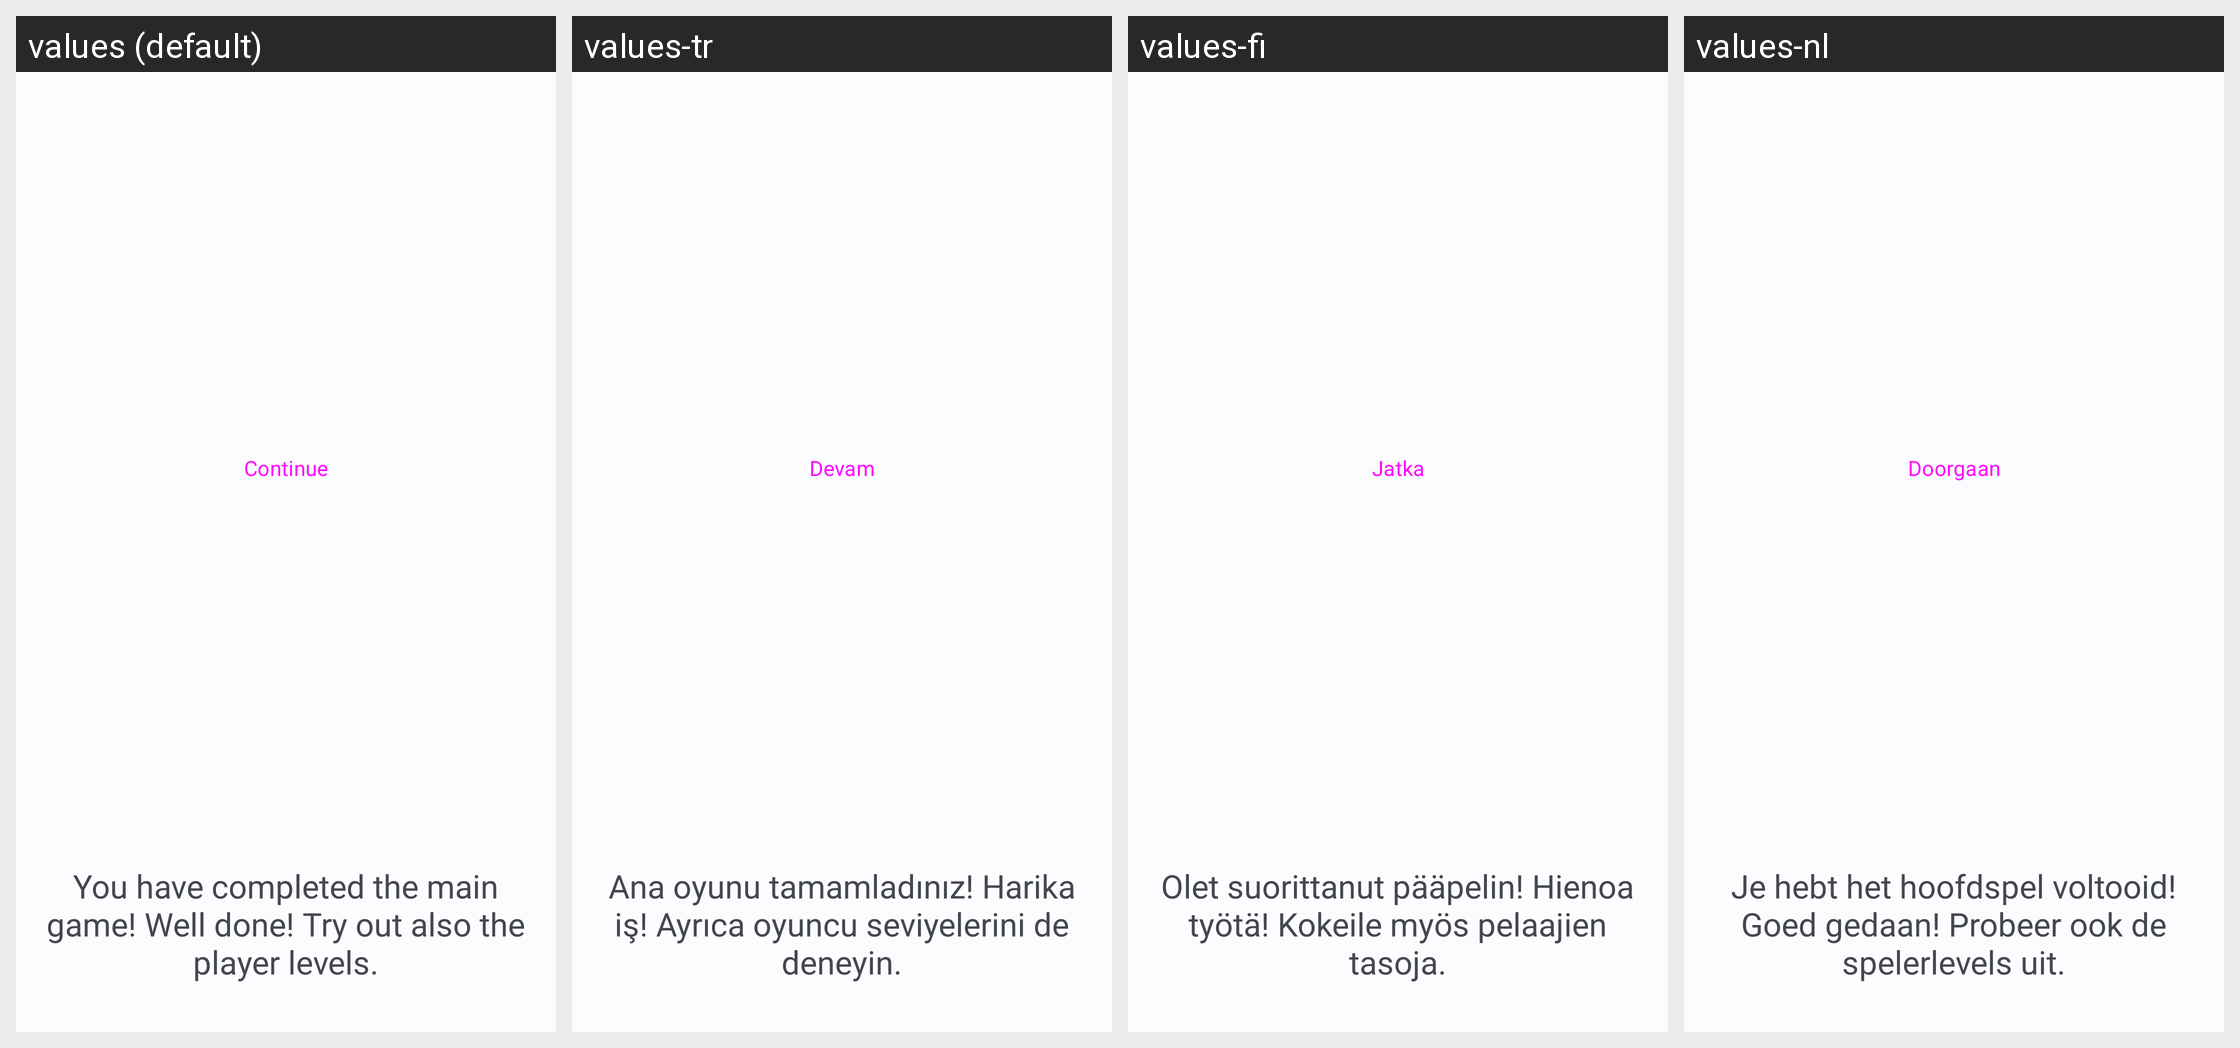

Locale-by-locale string values for the Android screen shown in this grid:
Android screen res/layout/game_pack_ending_fragment.xml rendered under 4 locales, left to right: values (default), values-tr, values-fi, values-nl. Device: Nexus 5 (rendered at 1080×1920; each locale shown at half size, 540×960, under a caption strip naming it); theme Theme.OC.
Other locales in the repository, not shown: values-de, values-es, values-et, values-fr, values-in, values-it, values-ja, values-ko, values-pl, values-pt, values-ro, values-sv, values-uk, values-zh.
Strings drawn on this screen, with the default value and each locale's value (text and hints the layout hard-codes, and strings that could not be matched under every locale, appear in the picture but are not listed):

continue_game
  values: Continue
  values-tr: Devam
  values-fi: Jatka
  values-nl: Doorgaan

game_pack_completed
  values: You have completed the main game! Well done! Try out also the player levels.
  values-tr: Ana oyunu tamamladınız! Harika iş! Ayrıca oyuncu seviyelerini de deneyin.
  values-fi: Olet suorittanut pääpelin! Hienoa työtä! Kokeile myös pelaajien tasoja.
  values-nl: Je hebt het hoofdspel voltooid! Goed gedaan! Probeer ook de spelerlevels uit.
